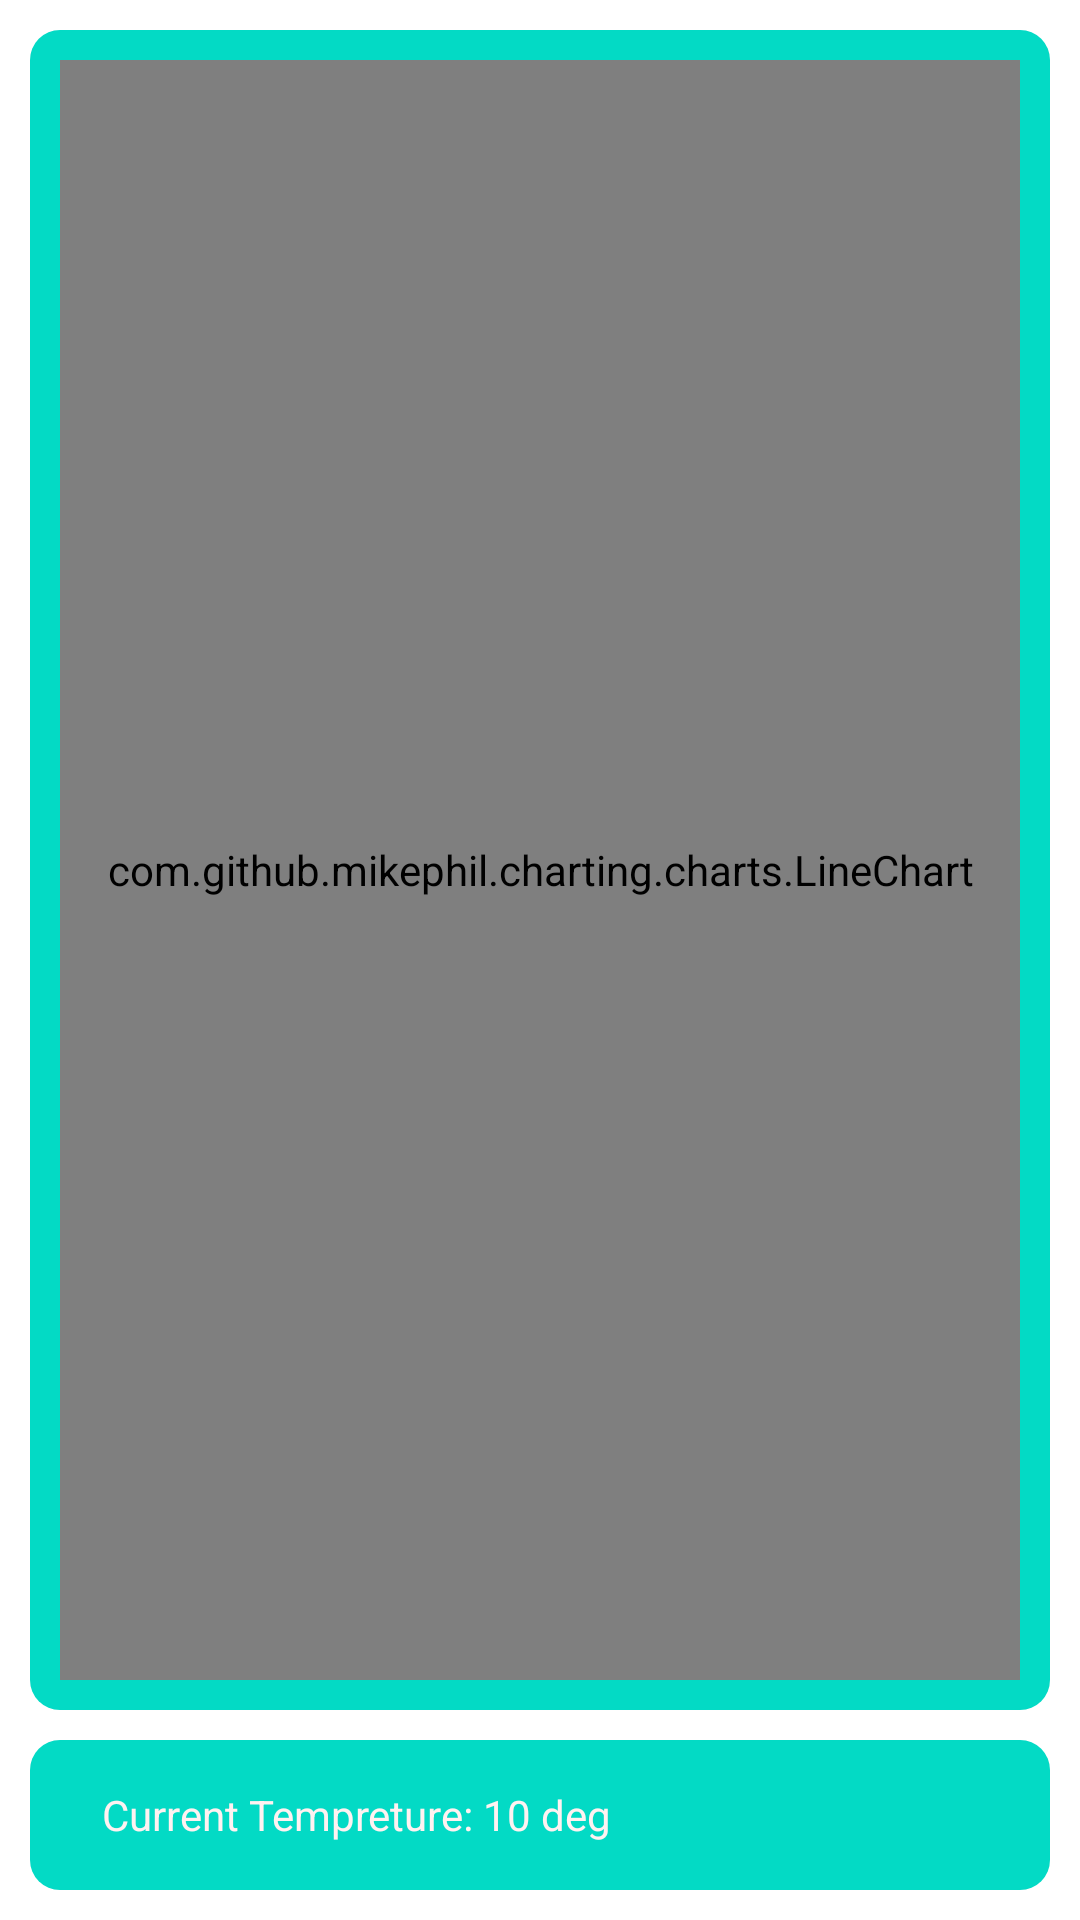

Reconstruct the res/layout file that produces this screen, plus the resources it refers to.
<!-- AndroidManifest.xml: application theme Theme.Fishfeeder -->
<!-- res/layout/temprature_display_fragment.xml -->
<?xml version="1.0" encoding="utf-8"?>
<androidx.appcompat.widget.LinearLayoutCompat xmlns:android="http://schemas.android.com/apk/res/android"
    xmlns:app="http://schemas.android.com/apk/res-auto"
    android:layout_width="match_parent"
    android:layout_height="match_parent" android:orientation="vertical">

    <LinearLayout
        android:background="@drawable/round_box"
        android:layout_width="match_parent"
        android:layout_height="match_parent"
        android:layout_marginTop="10dp"
        android:layout_marginRight="10dp"
        android:layout_marginLeft="10dp"
        android:layout_weight="1"
        android:padding="10dp" >
        <com.github.mikephil.charting.charts.LineChart
            android:background="?colorSecondary"
            android:id="@+id/tempChart"
            android:layout_width="match_parent"
            android:layout_height="match_parent" />

    </LinearLayout>
    <LinearLayout
        android:background="@drawable/round_box"
        android:layout_width="match_parent"
        android:layout_margin="10dp"
        android:layout_height="50dp">
        <TextView
            android:layout_gravity="center"
            android:layout_width="match_parent"
            android:layout_height="wrap_content"
            android:textColor="@color/white"
            android:paddingLeft="20dp"
            android:text="Current Tempreture: 10 deg">
        </TextView>
    </LinearLayout>


</androidx.appcompat.widget.LinearLayoutCompat>
<!-- resources referenced by this layout -->
<resources>
  <color name="white">#FFF2F1</color>
  <!-- drawable round_box (drawable) -->
  <?xml version="1.0" encoding="utf-8"?>
  <shape xmlns:android="http://schemas.android.com/apk/res/android">
      <solid android:color="?colorSecondary" />
      <corners android:radius="10dp" />
      <padding
          android:bottom="4dp"
          android:left="4dp"
          android:top="4dp"
          android:right="4dp"/>
  </shape>
  <style name="Theme.Fishfeeder" parent="Theme.MaterialComponents.DayNight.DarkActionBar">
          
          <item name="colorPrimary">@color/purple_500</item>
          <item name="colorPrimaryVariant">@color/purple_700</item>
          <item name="colorOnPrimary">@color/white</item>
          
          <item name="colorSecondary">@color/teal_200</item>
          <item name="colorSecondaryVariant">@color/teal_700</item>
          <item name="colorOnSecondary">@color/black</item>
          
          <item name="android:statusBarColor">?attr/colorPrimaryVariant</item>
          
      </style>
  <color name="teal_200">#FF03DAC5</color>
  <color name="teal_700">#FF018786</color>
  <color name="black">#343434</color>
  <!-- not gathered from this repository: default colours our renderer supplied (Android Studio template values) -->
  <color name="purple_500">#FF6200EE</color>
  <color name="purple_700">#FF3700B3</color>
</resources>
